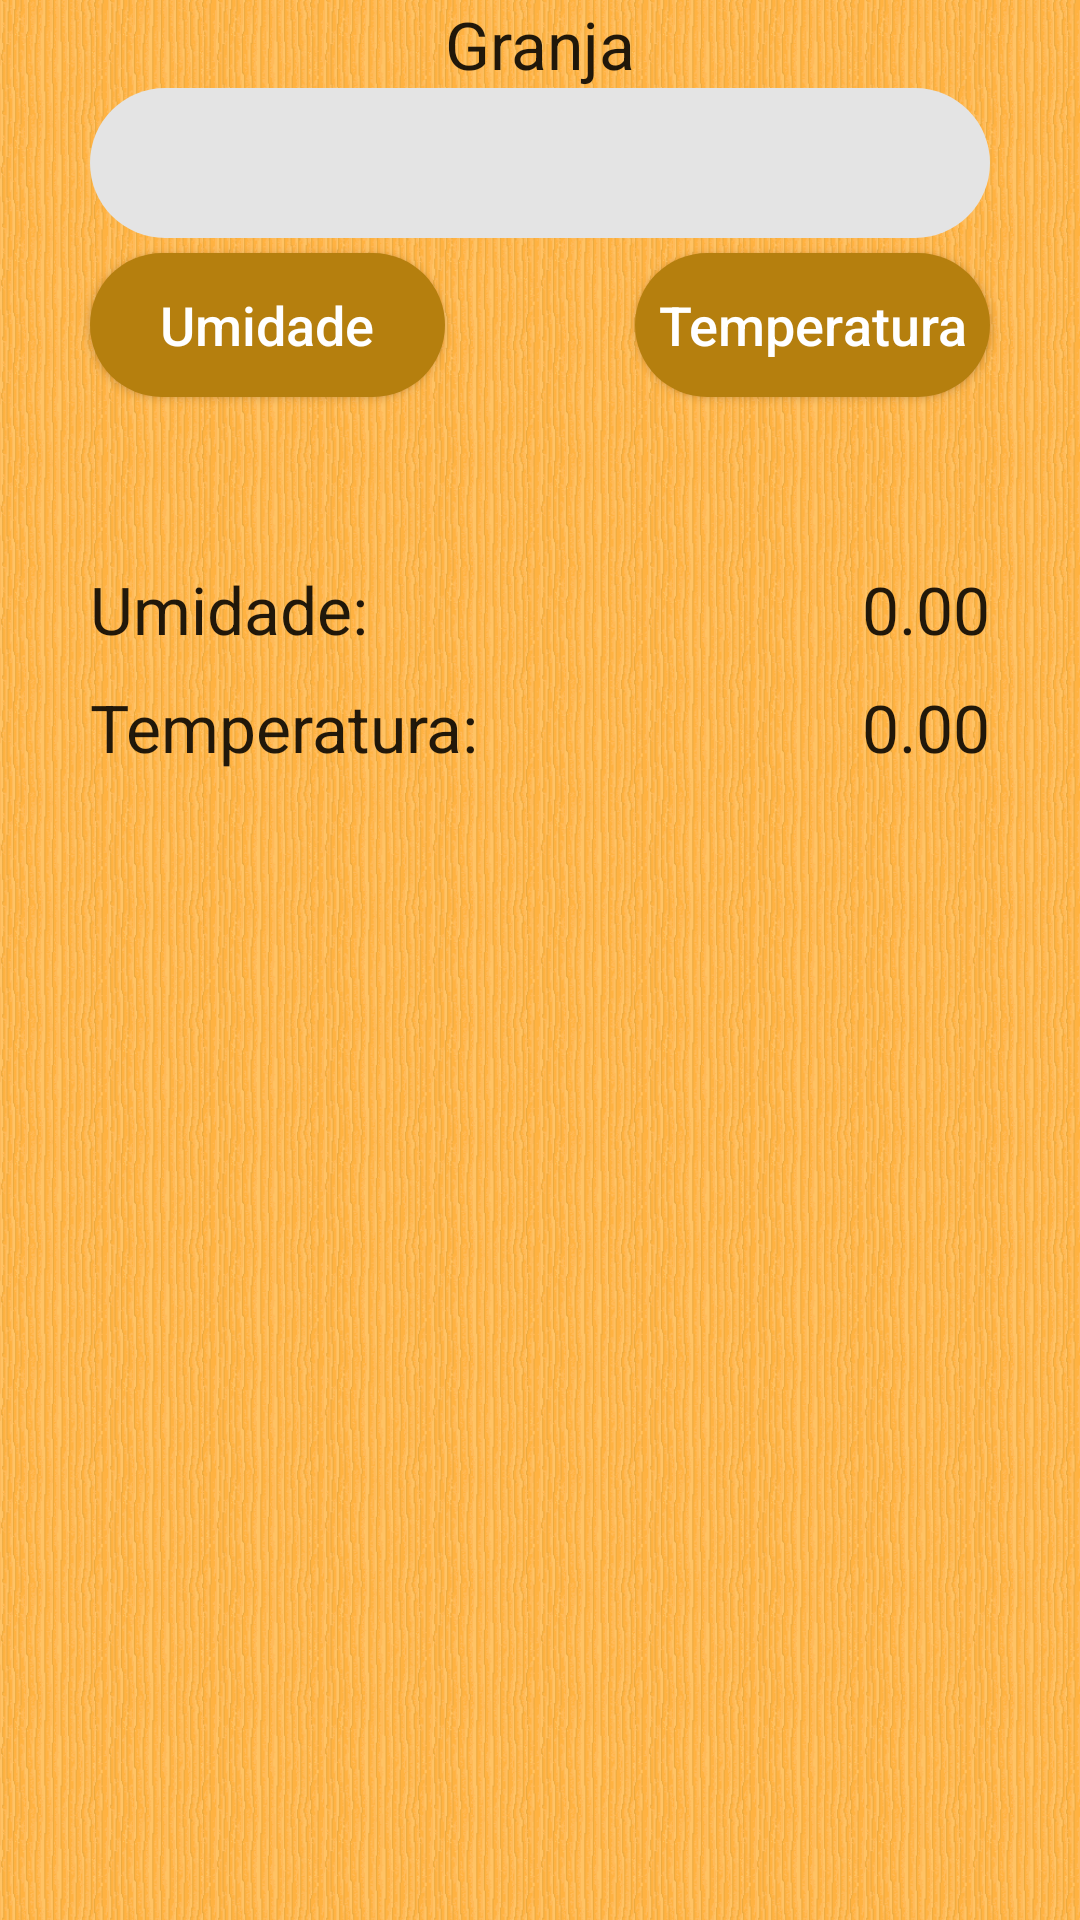

This screen was rendered from an Android layout file. Write that file and the resources it references.
<!-- AndroidManifest.xml: application theme AppTheme -->
<!-- res/layout/fragment_monitoramento.xml -->
<RelativeLayout xmlns:android="http://schemas.android.com/apk/res/android"
    xmlns:tools="http://schemas.android.com/tools"
    android:layout_width="match_parent"
    android:layout_height="match_parent"
    tools:context="wl.granjex2.Monitoramento"
    android:background="@drawable/fundomadeira">


    <TextView
        android:layout_width="wrap_content"
        android:layout_height="wrap_content"
        android:textAppearance="?android:attr/textAppearanceLarge"
        android:text="Granja"
        android:id="@+id/textView8"
        android:layout_alignParentTop="true"
        android:layout_centerHorizontal="true" />

    <Spinner
        android:layout_width="300dp"
        android:layout_height="wrap_content"
        android:id="@+id/MonitoramentoSpGranja"
        android:layout_gravity="center_horizontal"
        android:background="@drawable/botaodesligado"
        android:minHeight="50dp"
        android:minWidth="50dp"
        android:textAlignment="center"
        android:layout_below="@+id/textView8"
        android:layout_centerHorizontal="true" />

    <Button
        android:textAllCaps="false"
        android:layout_width="match_parent"
        android:layout_height="wrap_content"
        android:text="Umidade"
        android:id="@+id/M_btnUmidade"
        android:background="@drawable/botaoredondo"
        android:textSize="18dp"
        android:layout_below="@+id/MonitoramentoSpGranja"
        android:layout_alignLeft="@+id/MonitoramentoSpGranja"
        android:layout_alignStart="@+id/MonitoramentoSpGranja"
        android:layout_toLeftOf="@+id/textView8"
        android:layout_toStartOf="@+id/textView8"
        android:layout_marginTop="5dp"
        android:textColor="#ffffff" />

    <Button
        android:textAllCaps="false"
        android:layout_width="match_parent"
        android:layout_height="wrap_content"
        android:text="Temperatura"
        android:id="@+id/M_btnTemperatura"
        android:background="@drawable/botaoredondo"
        android:textSize="18dp"
        android:layout_below="@+id/MonitoramentoSpGranja"
        android:layout_alignRight="@+id/MonitoramentoSpGranja"
        android:layout_alignEnd="@+id/MonitoramentoSpGranja"
        android:layout_toRightOf="@+id/textView8"
        android:layout_toEndOf="@+id/textView8"
        android:layout_marginTop="5dp"
        android:textColor="#ffffff" />

    <TextView
        android:layout_width="wrap_content"
        android:layout_height="wrap_content"
        android:textAppearance="?android:attr/textAppearanceLarge"
        android:text="Umidade:"
        android:id="@+id/textView34"
        android:layout_below="@+id/M_btnUmidade"
        android:layout_alignLeft="@+id/M_btnUmidade"
        android:layout_alignStart="@+id/M_btnUmidade"
        android:layout_marginTop="56dp" />

    <TextView
        android:layout_width="wrap_content"
        android:layout_height="wrap_content"
        android:textAppearance="?android:attr/textAppearanceLarge"
        android:text="Temperatura:"
        android:id="@+id/textView35"
        android:layout_below="@+id/textView34"
        android:layout_alignLeft="@+id/textView34"
        android:layout_alignStart="@+id/textView34"
        android:layout_marginTop="10dp"/>

    <TextView
        android:layout_width="wrap_content"
        android:layout_height="wrap_content"
        android:textAppearance="?android:attr/textAppearanceLarge"
        android:text="0.00"
        android:id="@+id/M_txtUmidade"
        android:layout_alignTop="@+id/textView34"
        android:layout_alignRight="@+id/MonitoramentoSpGranja"
        android:layout_alignEnd="@+id/MonitoramentoSpGranja" />

    <TextView
        android:layout_width="wrap_content"
        android:layout_height="wrap_content"
        android:textAppearance="?android:attr/textAppearanceLarge"
        android:text="0.00"
        android:id="@+id/M_txtTemperatura"
        android:layout_alignTop="@+id/textView35"
        android:layout_alignRight="@+id/M_btnTemperatura"
        android:layout_alignEnd="@+id/M_btnTemperatura" />


</RelativeLayout>
<!-- resources referenced by this layout -->
<resources>
  <!-- drawable botaodesligado (drawable) -->
  <?xml version="1.0" encoding="utf-8"?>
      <shape xmlns:android="http://schemas.android.com/apk/res/android"
          android:shape="rectangle">
          <solid android:color="#FFE4E4E4" />
          <corners android:bottomRightRadius="50dip"
              android:bottomLeftRadius="50dip"
              android:topRightRadius="50dip"
              android:topLeftRadius="50dip"/>
      </shape>
  <!-- drawable botaoredondo (drawable) -->
  <?xml version="1.0" encoding="utf-8"?>
  <shape xmlns:android="http://schemas.android.com/apk/res/android"
      android:shape="rectangle">
      <solid android:color="#b57f0e" />
      <corners android:bottomRightRadius="800dip"
          android:bottomLeftRadius="800dip"
          android:topRightRadius="800dip"
          android:topLeftRadius="800dip"/>
  </shape>
  <!-- drawable fundomadeira: png bitmap (drawable-v21, 73992 bytes) -->
  <style name="AppTheme" parent="Theme.AppCompat.Light.NoActionBar">
          
          <item name="colorPrimary">@color/colorPrimary</item>
          <item name="colorPrimaryDark">@color/colorPrimaryDark</item>
          <item name="colorAccent">@color/colorAccent</item>
      </style>
  <color name="colorPrimary">#4b4948</color>
  <color name="colorPrimaryDark">#3a3938</color>
  <color name="colorAccent">#997300</color>
</resources>
